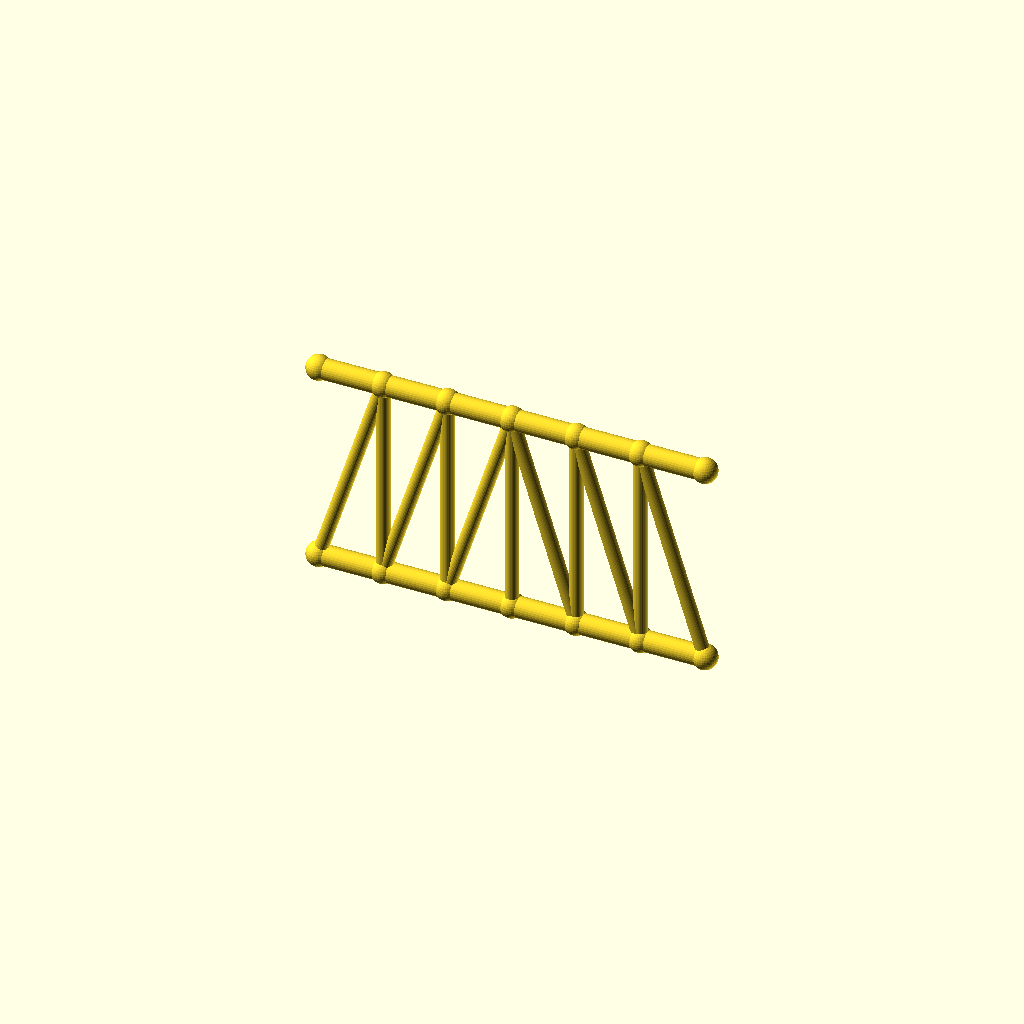
Cell 1: rendered with the file's own defaults.
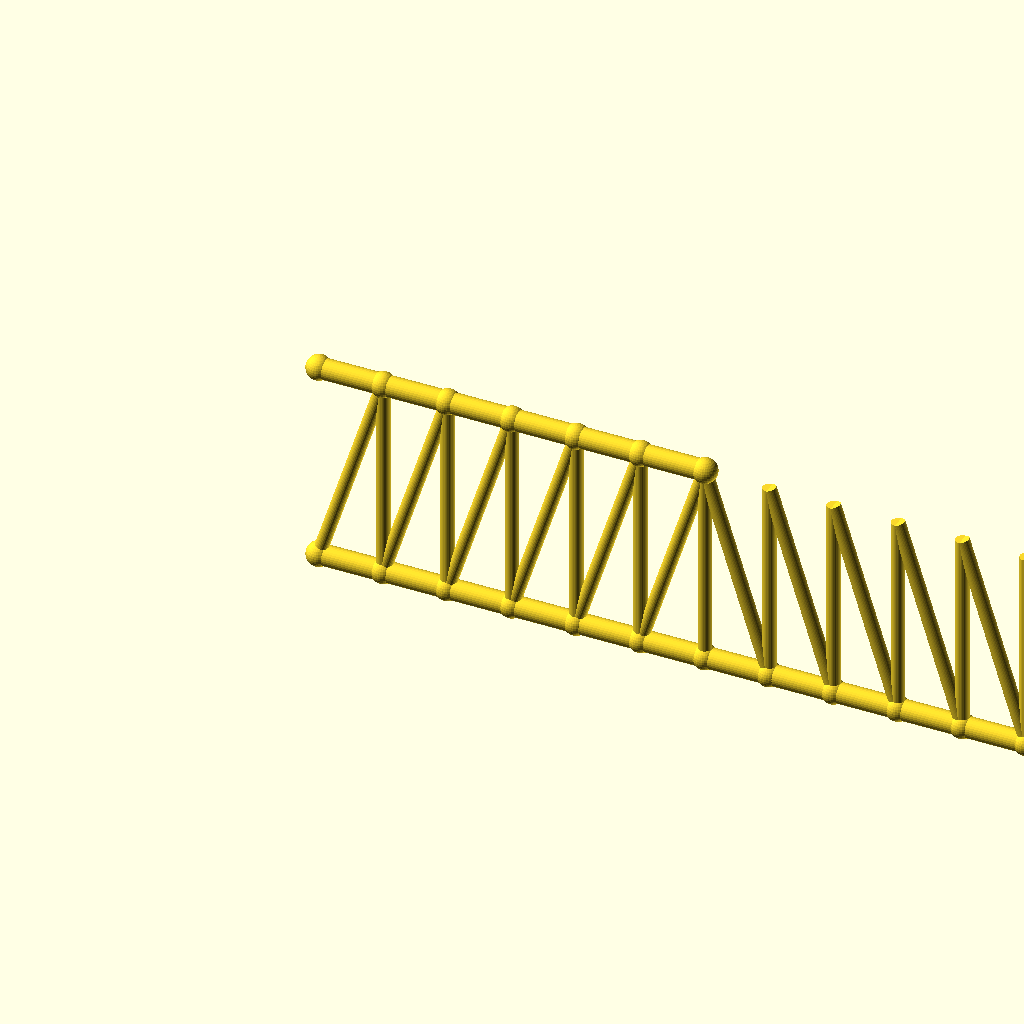
Cell 2 — panels set to 12, the other parameters unchanged.
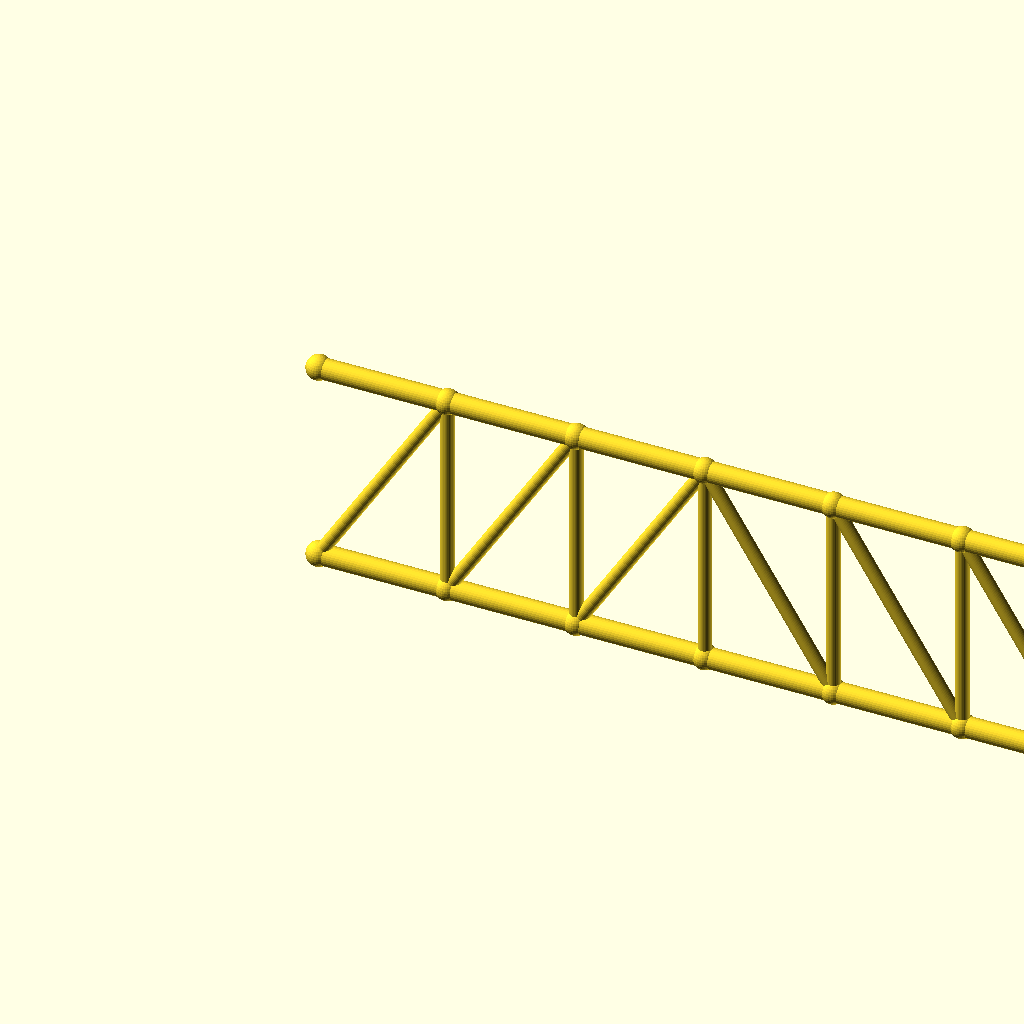
Cell 3: the same model with panel_p = 50.
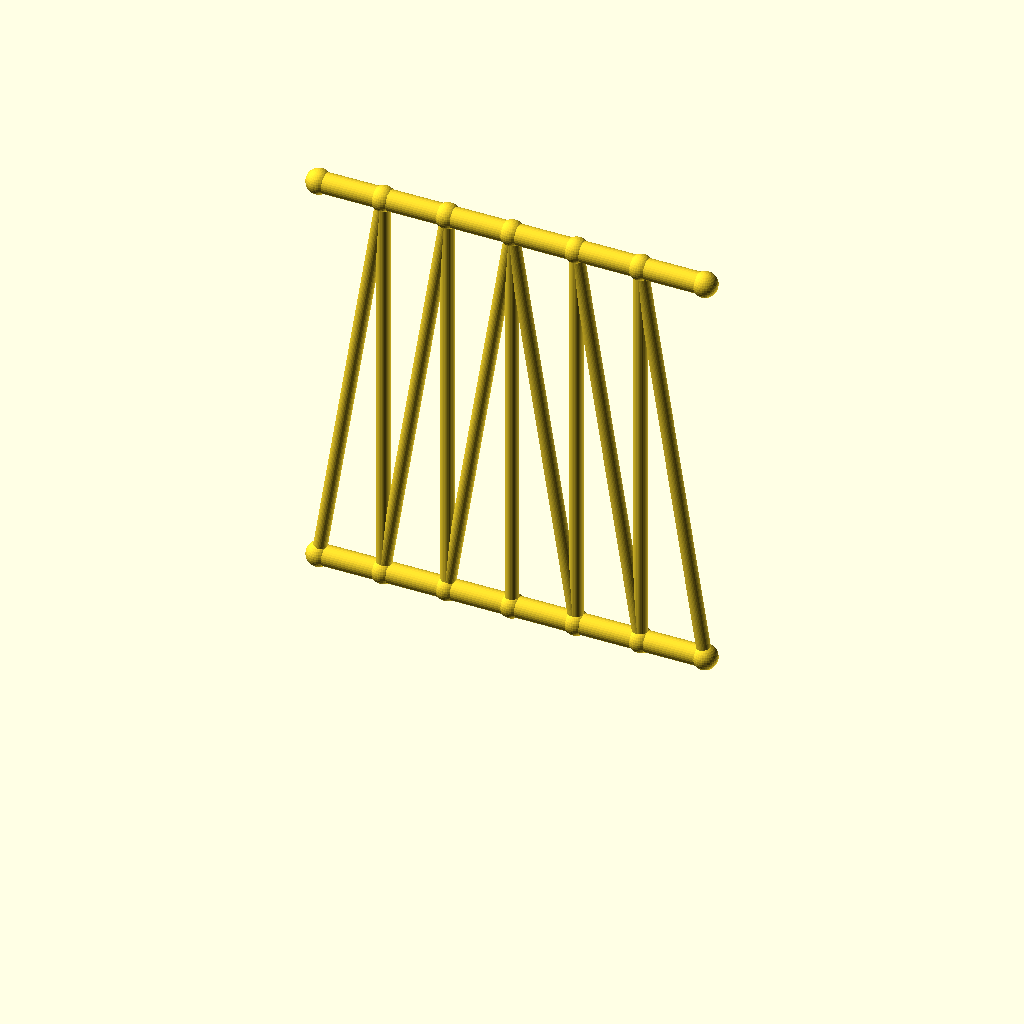
Cell 4: frame_h = 160 (everything else at default).
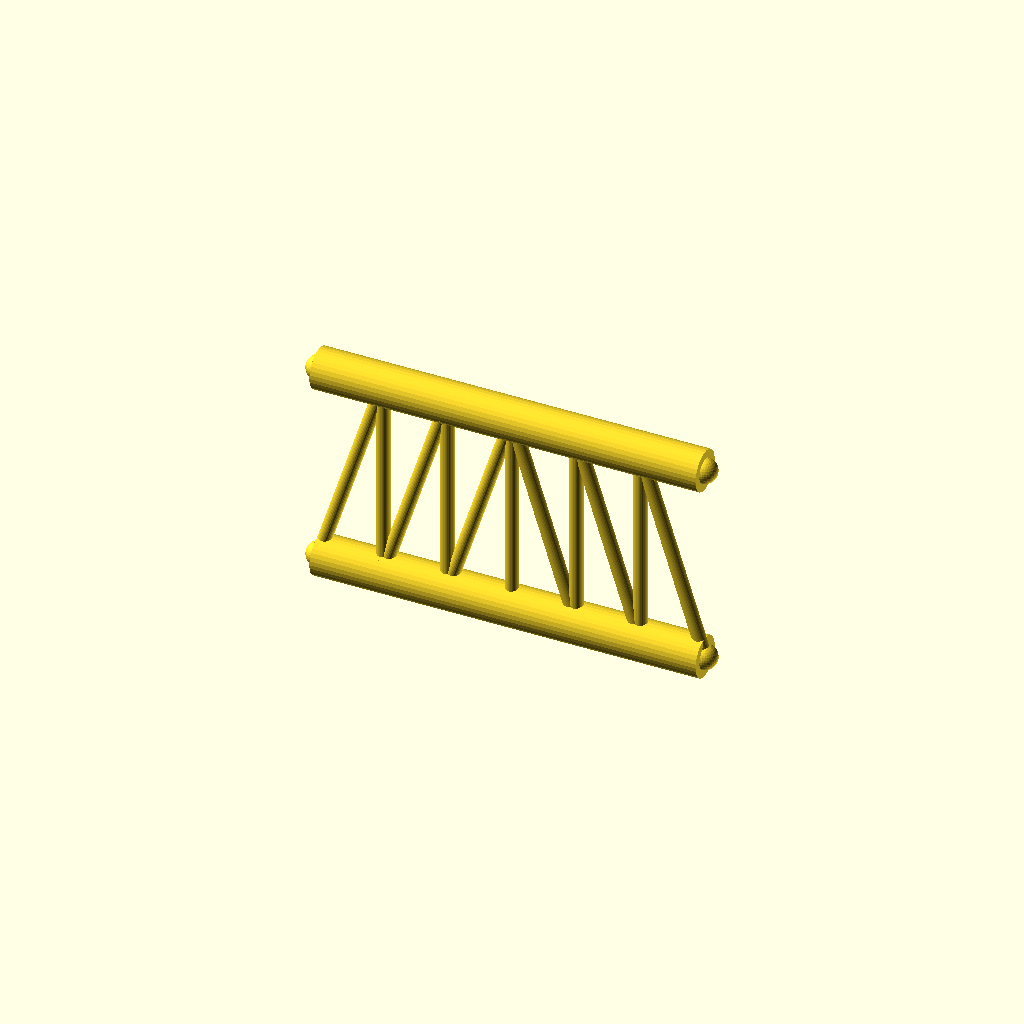
Cell 5 — chord_r set to 8, the other parameters unchanged.
One fixed orthographic camera (rotation 55°, 0°, 25°; colour scheme Cornfield) for every cell.
OpenSCAD source file optional_data/data/gen2/trusses/part_0080.scad:
$fn = 32;

// ----------------------------------------------------------------------
// Pratt truss: span 150 mm, height 80 mm, 6 equal panels
// ----------------------------------------------------------------------

// --- parameters (mm) ---
panels = 6;               // number of equal panels
panel_p = 25;             // panel length, X
span = 150;               // span between the end joints
frame_h = 80;             // truss height, Z
chord_r = 4;              // chord member radius
diag_r = 2.6;             // diagonal member radius
vert_r = 2.6;             // vertical post radius
joint_r = 4.8;            // joint ball radius

module member(a, b, r) {
  /* rod: cylinder from joint a to joint b */
  d = b - a;
  length = norm(d);
  translate(a) rotate([0, acos(d[2] / length), atan2(d[1], d[0])])
    cylinder(h = length, r = r);
}

module joint(p, r) {
  /* ball at the joint centre */
  translate(p) sphere(r = r);
}

bottom = [for (i = [0 : panels]) [i * panel_p, 0, 0]];
top = [for (i = [0 : panels]) [i * panel_p, 0, frame_h]];

for (i = [0 : panels - 1]) member(bottom[i], bottom[i + 1], chord_r);
for (i = [0 : 5]) member(top[i], top[i + 1], chord_r);

/* vertical posts */
for (i = [1 : panels - 1]) member(bottom[i], top[i], vert_r);

/* diagonals lean toward mid-span */
for (i = [0 : panels - 1]) {
  if (i < panels / 2) {
    member(bottom[i], top[i + 1], diag_r);
  } else {
    member(top[i], bottom[i + 1], diag_r);
  }
}

/* joint balls */
for (i = [0 : panels]) joint(bottom[i], joint_r);
for (i = [0 : 6]) joint(top[i], joint_r);
Customizer parameters (derived from the source; name, type, default, range or options):
panels: number, default 6
panel_p: number, default 25
span: number, default 150
frame_h: number, default 80
chord_r: number, default 4
diag_r: number, default 2.6
vert_r: number, default 2.6
joint_r: number, default 4.8
